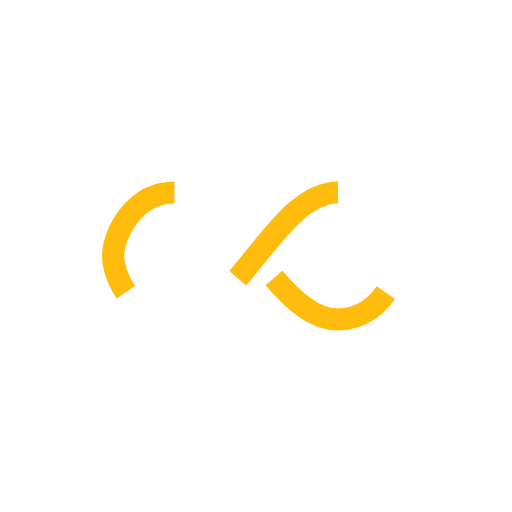
t = 0.00 s
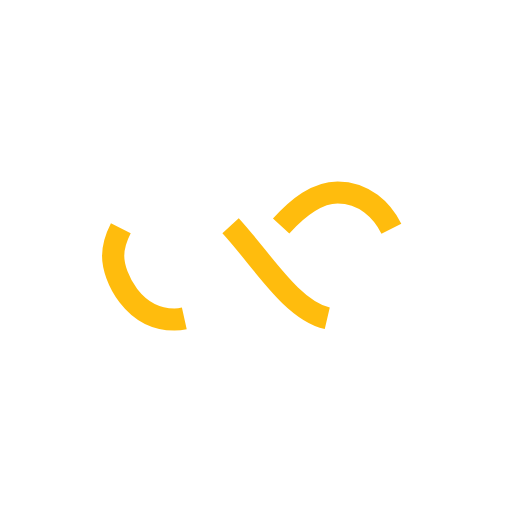
t = 0.41 s
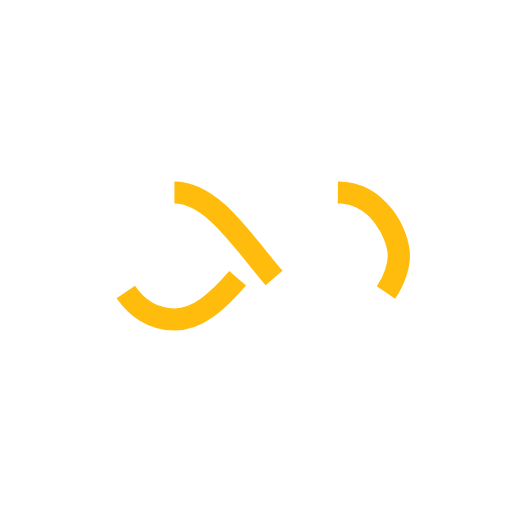
t = 0.82 s
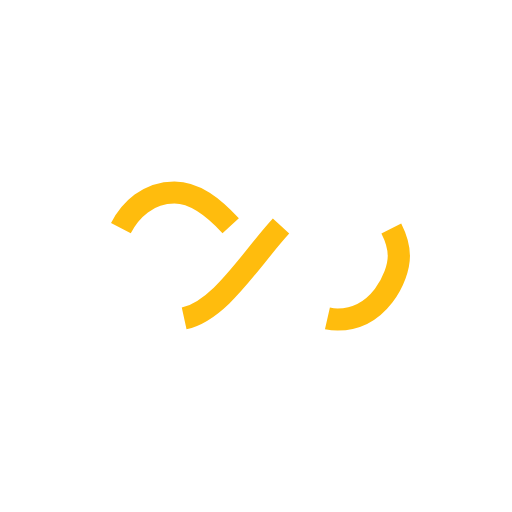
t = 1.23 s

The animated SVG that drew these frames (rendered in a browser with its animation timeline set to each time). Animation: 1 SMIL element (animate=1); one cycle of 1.64 s, repeats indefinitely.

<?xml version="1.0" encoding="utf-8"?>
<svg xmlns="http://www.w3.org/2000/svg" xmlns:xlink="http://www.w3.org/1999/xlink" style="margin: auto; background: none; display: block; shape-rendering: auto;" width="184px" height="184px" viewBox="0 0 100 100" preserveAspectRatio="xMidYMid">
<path fill="none" stroke="#ffbc0d" stroke-width="7" stroke-dasharray="42.76482137044271 42.76482137044271" d="M24.3 30C11.4 30 5 43.3 5 50s6.4 20 19.3 20c19.3 0 32.1-40 51.4-40 C88.6 30 95 43.3 95 50s-6.4 20-19.3 20C56.4 70 43.6 30 24.3 30z" stroke-linecap="butt" style="transform:scale(0.62);transform-origin:50px 50px">
  <animate attributeName="stroke-dashoffset" repeatCount="indefinite" dur="1.6393442622950818s" keyTimes="0;1" values="0;256.58892822265625"></animate>
</path>
<!-- [ldio] generated by https://loading.io/ --></svg>